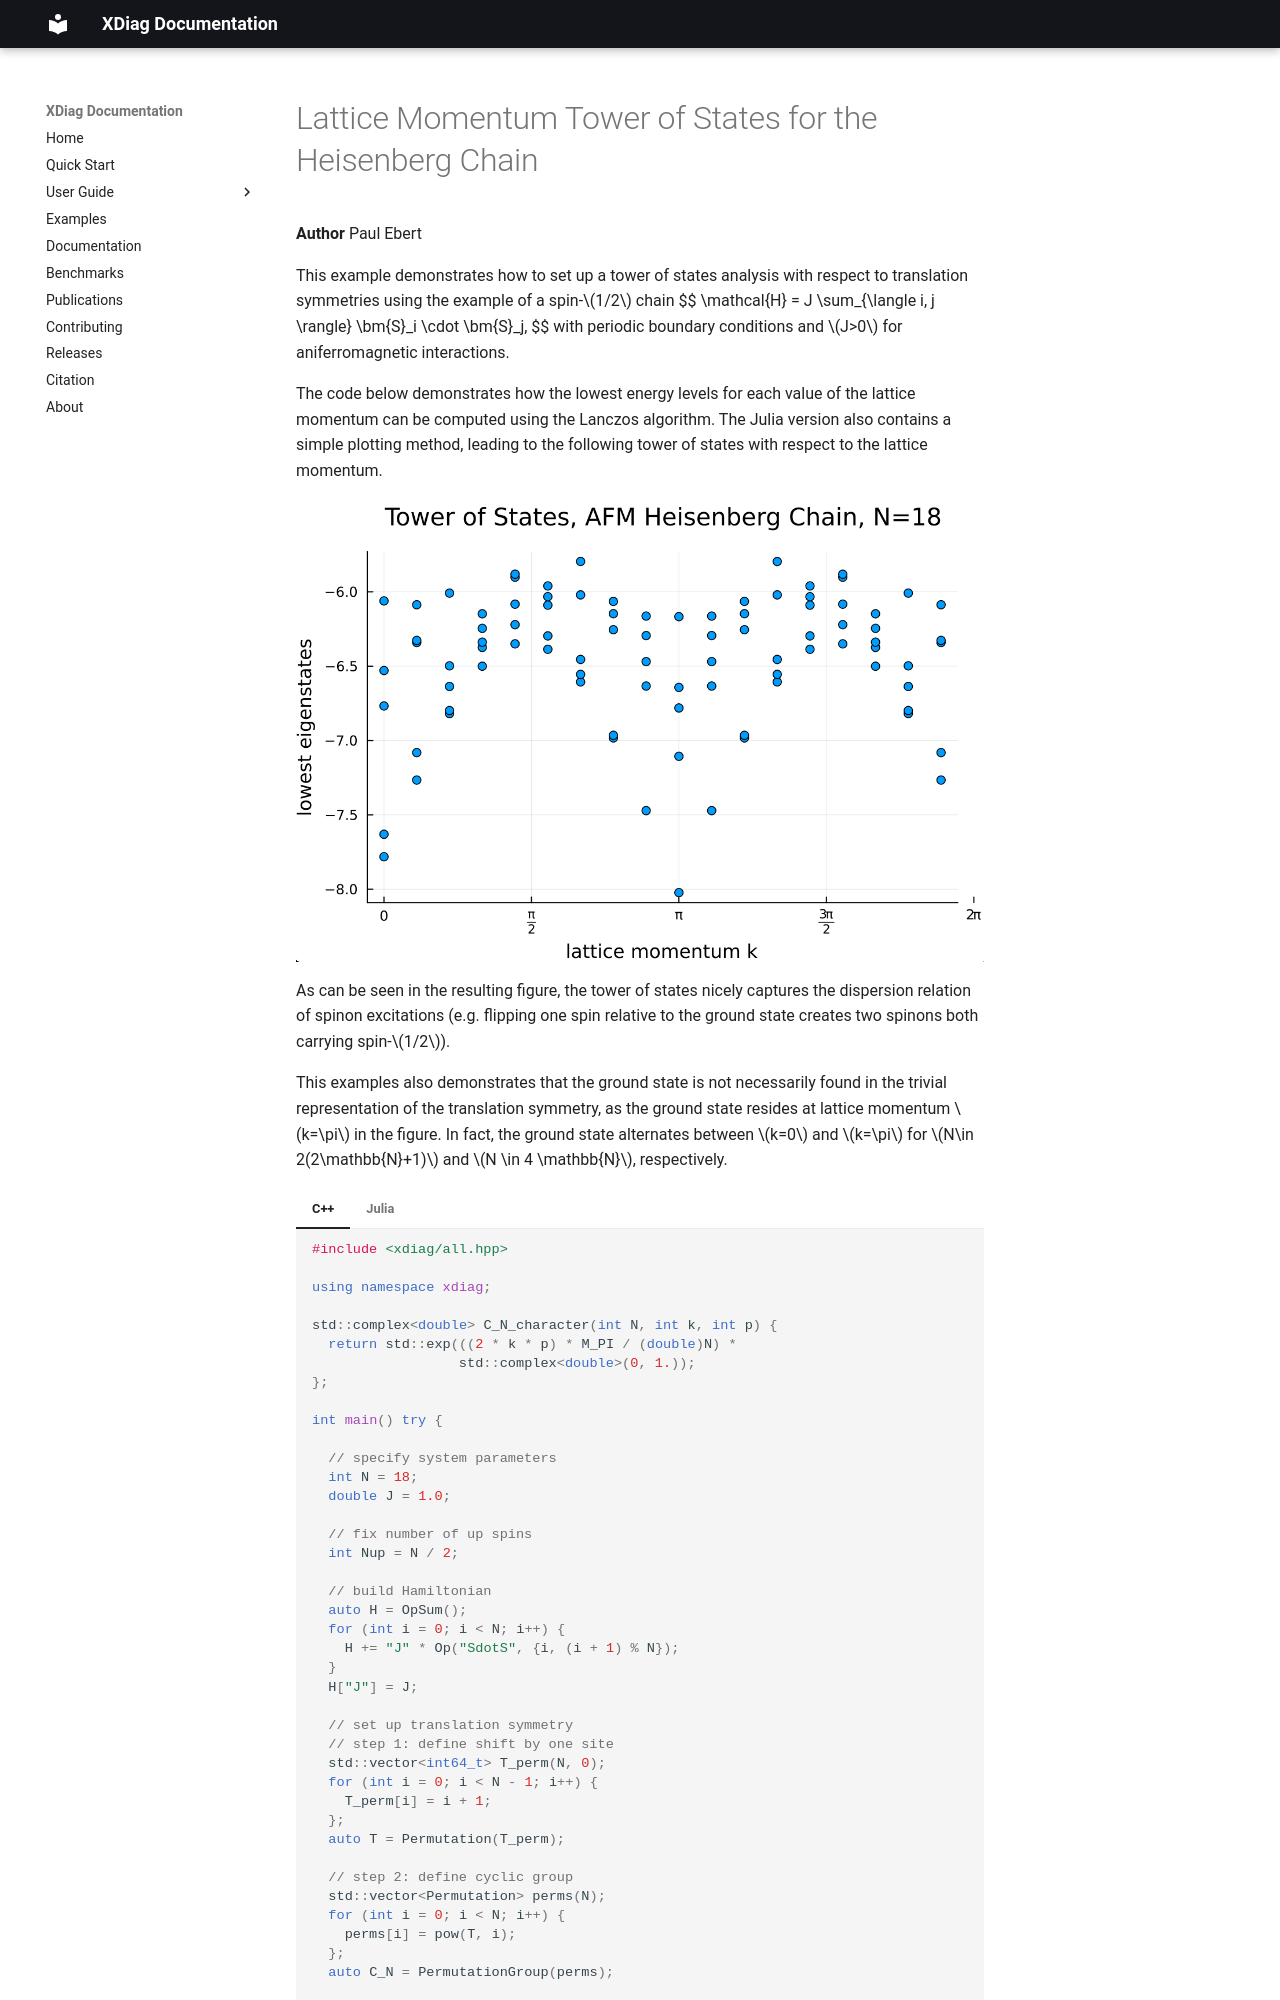

repository: awietek/xdiag · page: examples/spinhalf_chain_TOS/index.html · generator: mkdocs

# Lattice Momentum Tower of States for the Heisenberg Chain  

**Author** Paul Ebert

This example demonstrates how to set up a tower of states analysis with respect to translation symmetries using the example of a spin-$1/2$ chain
$$
    \mathcal{H} = J \sum_{\langle i, j \rangle} \bm{S}_i \cdot \bm{S}_j,
$$
with periodic boundary conditions and $J>0$ for aniferromagnetic interactions.

The code below demonstrates how the lowest energy levels for each value of the lattice momentum can be computed using the Lanczos algorithm.
The Julia version also contains a simple plotting method, leading to the following tower of states with respect to the lattice momentum.

![Tower of States](../img/spinhalf_chain_TOS.png){ align=center }

As can be seen in the resulting figure, the tower of states nicely captures the dispersion relation of spinon excitations (e.g. flipping one spin relative to the ground state creates two spinons both carrying spin-$1/2$).
